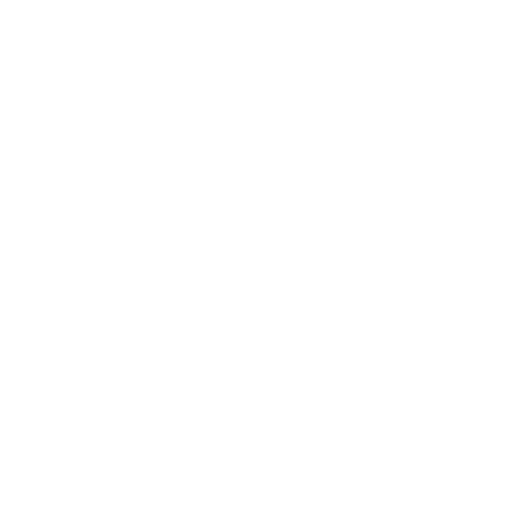
t = 0.00 s
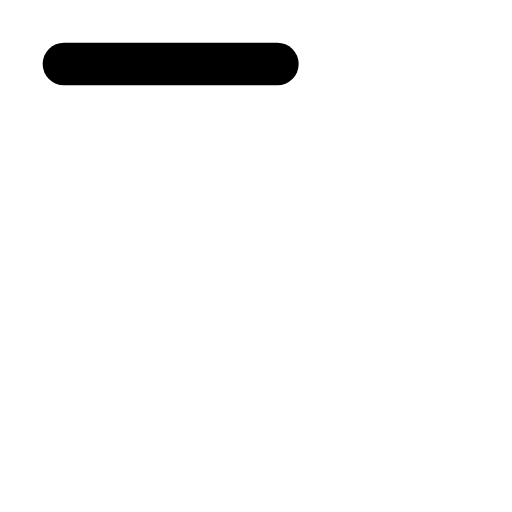
t = 0.15 s
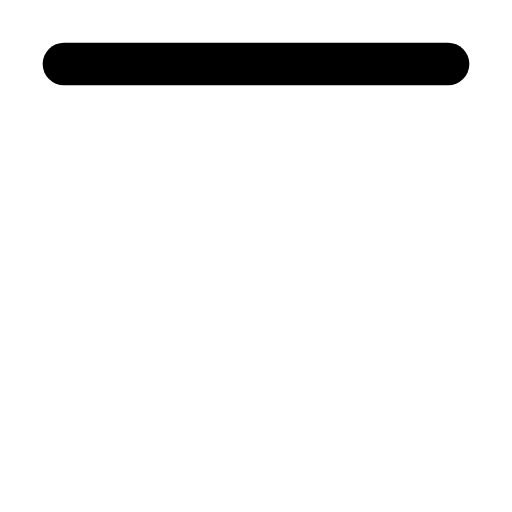
t = 0.40 s
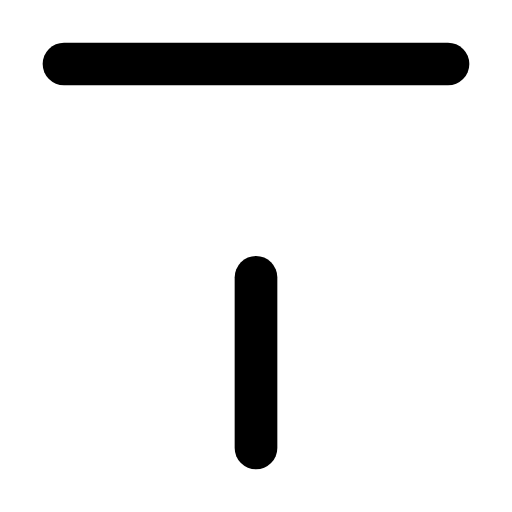
t = 0.55 s
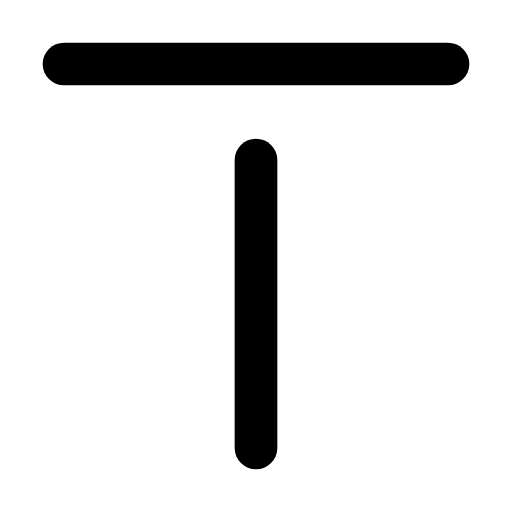
t = 0.70 s
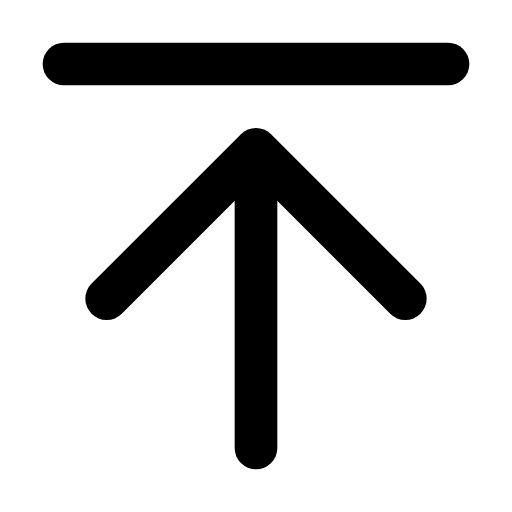
t = 0.90 s

The animated SVG that drew these frames (rendered in a browser with its animation timeline set to each time). Animation: 3 SMIL elements (animate=3); one cycle of 0.90 s.

<svg viewBox="0 0 24 24" xmlns="http://www.w3.org/2000/svg"><g fill="none" stroke="currentColor" stroke-linecap="round" stroke-linejoin="round" stroke-width="2"><path d="M3 3l18 0" stroke-dasharray="20"><animate attributeName="stroke-dashoffset" dur="0.3s" fill="freeze" values="20;0"/></path><path d="M12 21l0 -13.5" stroke-dasharray="16" stroke-dashoffset="16"><animate attributeName="stroke-dashoffset" begin="0.4s" dur="0.3s" fill="freeze" to="0"/></path><path d="M12 7l7 7M12 7l-7 7" stroke-dasharray="12" stroke-dashoffset="12"><animate attributeName="stroke-dashoffset" begin="0.7s" dur="0.2s" fill="freeze" to="0"/></path></g></svg>
